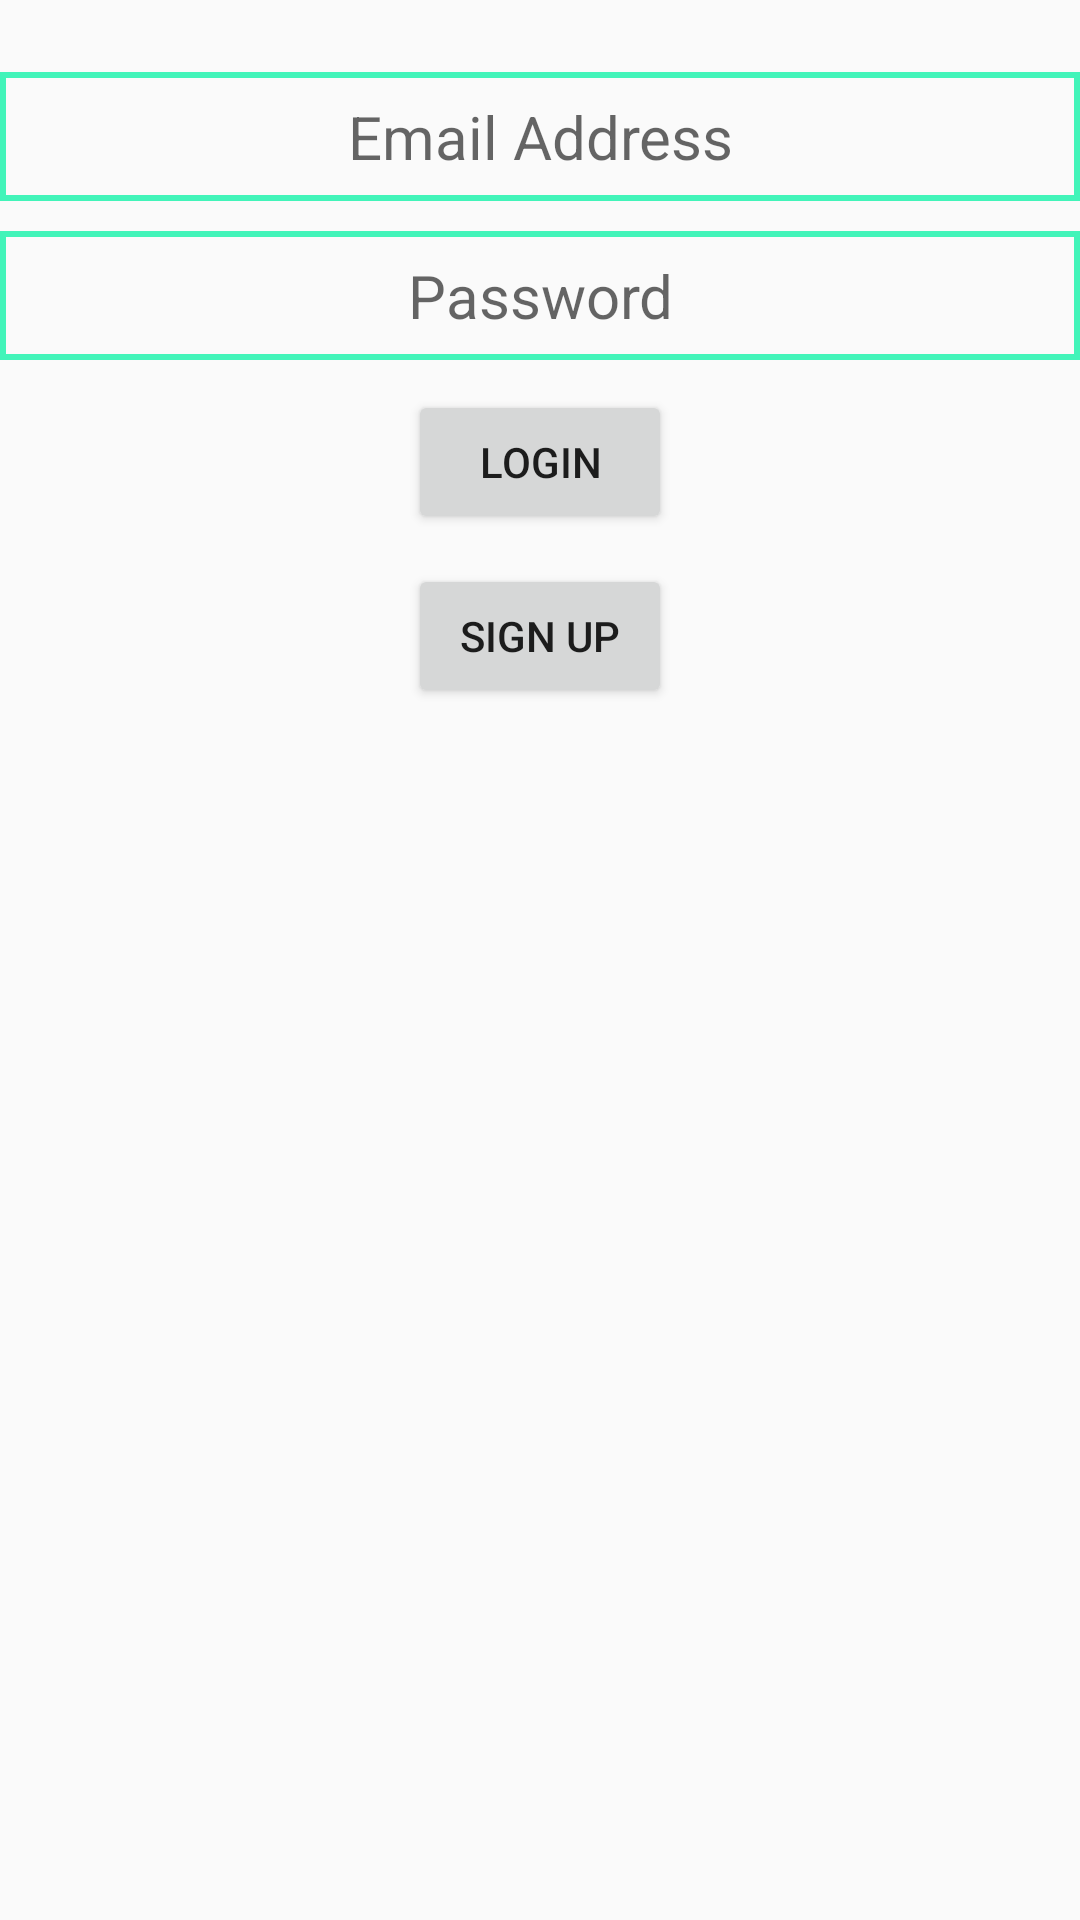

Layout XML and referenced resources for this Android screen:
<!-- AndroidManifest.xml: application theme AppTheme -->
<!-- res/layout/activity_login.xml -->
<?xml version="1.0" encoding="utf-8"?>
<RelativeLayout xmlns:android="http://schemas.android.com/apk/res/android"
    android:layout_width="match_parent"
    android:layout_height="match_parent"
    android:descendantFocusability="beforeDescendants"
    android:focusableInTouchMode="true"
    android:orientation="vertical">

    <EditText
        android:id="@+id/edit_email"
        android:layout_width="match_parent"
        android:layout_height="wrap_content"
        android:layout_centerHorizontal="true"
        android:layout_marginTop="24dp"
        android:background="@drawable/edit_text_background"
        android:gravity="center"
        android:hint="Email Address"
        android:inputType="textEmailAddress"
        android:maxLines="1"
        android:paddingBottom="8dp"
        android:paddingTop="8dp"
        android:textSize="20dp" />

    <EditText
        android:id="@+id/edit_password"
        android:layout_width="match_parent"
        android:layout_height="wrap_content"
        android:layout_below="@+id/edit_email"
        android:layout_centerHorizontal="true"
        android:layout_marginTop="10dp"
        android:background="@drawable/edit_text_background"
        android:gravity="center"
        android:hint="Password"
        android:inputType="textPassword"
        android:maxLines="1"
        android:paddingBottom="8dp"
        android:paddingTop="8dp"
        android:textSize="20dp" />

    <Button
        android:id="@+id/login_button"
        android:layout_width="wrap_content"
        android:layout_height="wrap_content"
        android:layout_below="@+id/edit_password"
        android:layout_centerHorizontal="true"
        android:layout_marginTop="10dp"
        android:text="Login" />

    <Button
        android:id="@+id/sign_up_button"
        android:layout_width="wrap_content"
        android:layout_height="wrap_content"
        android:layout_below="@+id/login_button"
        android:layout_centerHorizontal="true"
        android:layout_marginTop="10dp"
        android:text="Sign Up" />

</RelativeLayout>
<!-- resources referenced by this layout -->
<resources>
  <!-- drawable edit_text_background (drawable) -->
  <shape xmlns:android="http://schemas.android.com/apk/res/android">
      <stroke
          android:width="2dp"
          android:color="@color/appGreenThemeColor" />
  </shape>
  <style name="AppTheme" parent="Theme.AppCompat.Light.DarkActionBar">
          
          <item name="colorPrimary">@color/appGreenThemeColor</item>
          <item name="colorPrimaryDark">@color/appGreenThemeColor</item>
          <item name="colorAccent">@color/colorAccent</item>
      </style>
  <color name="appGreenThemeColor">#42f4b9</color>
  <color name="colorAccent">#FF4081</color>
</resources>
